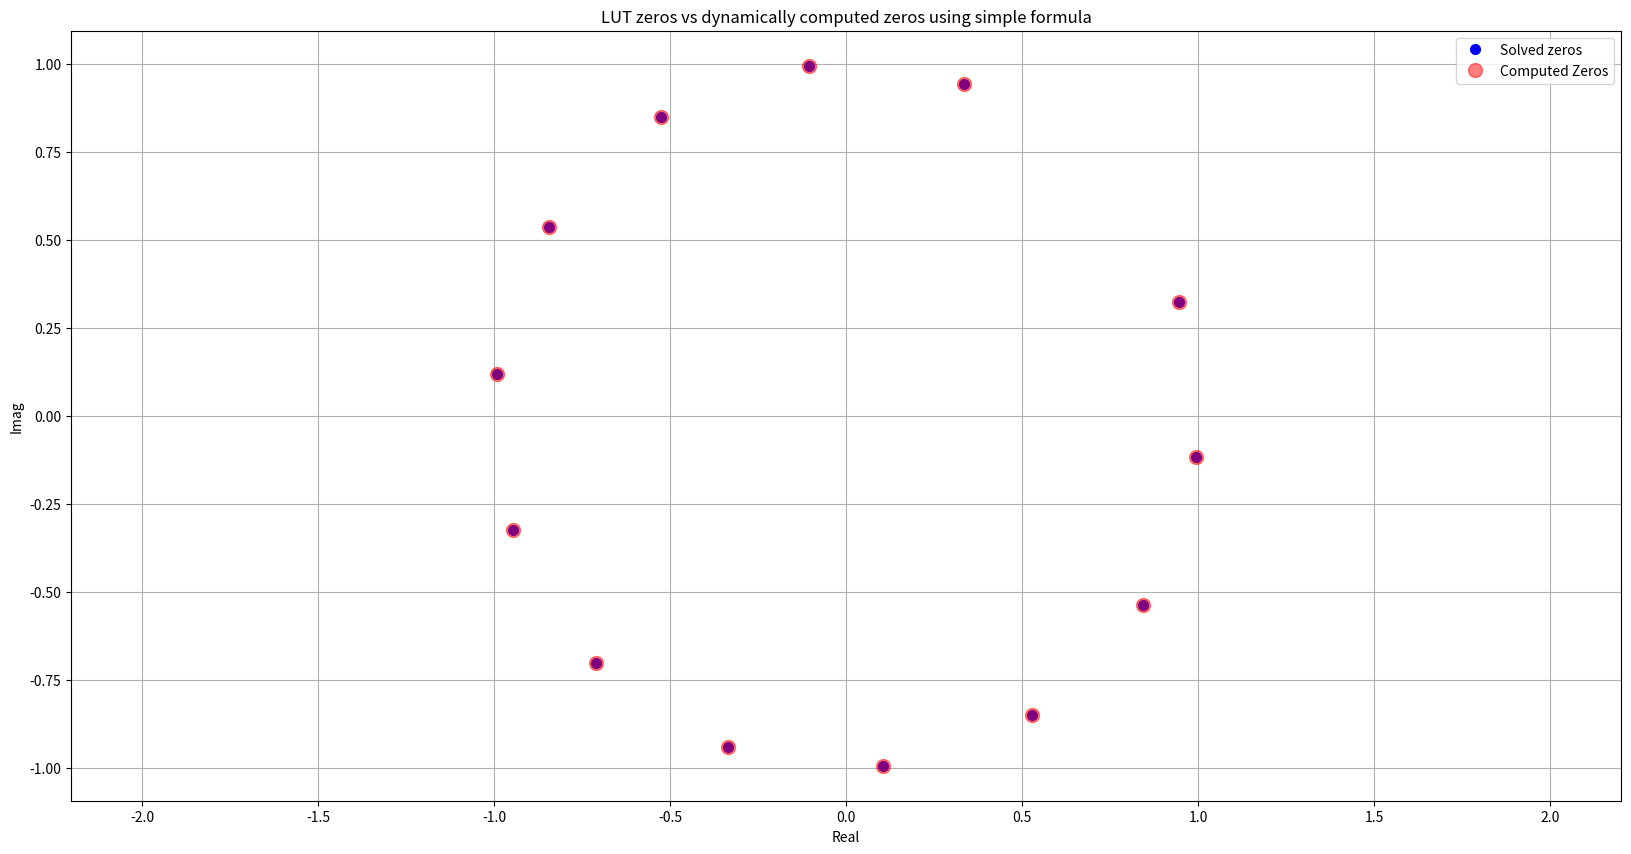

Generate this figure with matplotlib:
# -*- coding: utf-8 -*-
"""
Created on Wed Apr 19 13:38:47 2023

[redacted]
"""


import numpy as np
import scipy.signal as sig
import matplotlib.pyplot as plt

def generateVandermondeSuperSet(numOrigSamp, numSamp):

    """
    inputs:
        1. numOrigSamp: original signal scale (say 168)
        2. numSamp: number of samples of the complex sinusoid (say 14)

    Output:
        vandermondeMatrixSuperSet: Vandermonde matrix superset of complex sinusoids with #rows = numSamp and #cols = numOrigSamp.

    The vandermonde matrix is also fft shifted so that the corresponding columns can be accessed using a unipolar linear indexing
    """
    vandermondeMatrixSuperSet = np.exp(1j*2*np.pi/numOrigSamp*(np.arange(numSamp)[:,None]*np.arange(-numOrigSamp//2, numOrigSamp//2)[None,:]))
    vandermondeMatrixSuperSet = np.fft.fftshift(vandermondeMatrixSuperSet, axes=1)

    return vandermondeMatrixSuperSet


def filterResponse2zeros(vandermondeMatrixSuperSet):

    """
    This function takes in a Vandermonde matrix and generates the zeros of each column of the matrix.
    This function can be used to generate the zeros of a vandermonde matrix upfront and then store them
    inputs:
        1. vandermondeMatrixSuperSet: Matrix of sinusoids stacked as columns

    outputs:
        1. zerosFilterResponseSuperSet: Zeros of each column of filterResponseSuperSet stacked again as columns.
        Note: # rows of zerosFilterResponseSuperSet = # of rows of filterResponseSuperSet -1 (Since the number of zeros is 1 less than the filter tap length)
        This function uses the inbuilt scipy.signal.tf2zpk
    """

    filterResponseSuperSet = np.conj(vandermondeMatrixSuperSet) ## This has to have a conjugation effect to enhance the true tone
    numResponses = filterResponseSuperSet.shape[1]
    numZeros = filterResponseSuperSet.shape[0] - 1
    zerosFilterResponseSuperSet = np.zeros((numZeros,numResponses),dtype=np.complex64)
    for ele in np.arange(numResponses):
        zerosFilterResponseSuperSet[:,ele], _, _ = sig.tf2zpk(filterResponseSuperSet[:,ele], 1)

    return zerosFilterResponseSuperSet

nDopp = 1024
Nramp_2 = 14
vandermondeMatrixSuperSet = (generateVandermondeSuperSet(nDopp, Nramp_2)).astype('complex64')
zerosFilterResponseSuperSet = filterResponse2zeros(vandermondeMatrixSuperSet)

zerosSimpleCompute = (2*np.pi/nDopp)*np.arange(nDopp)[None,:] + 2*np.pi*np.arange(1,Nramp_2)[:,None]/Nramp_2
# zerosSimpleComputePhasor = np.exp(-1j*zerosSimpleCompute)
zerosSimpleComputePhasor = np.cos(zerosSimpleCompute) - 1j*np.sin(zerosSimpleCompute)

ind = 897

plt.figure(1,figsize=(20,10),dpi=200)
plt.title('LUT zeros vs dynamically computed zeros using simple formula')
plt.plot(zerosFilterResponseSuperSet[:,ind].real, zerosFilterResponseSuperSet[:,ind].imag, 'o', ms=7, color = 'b', label='Solved zeros')
plt.plot(zerosSimpleComputePhasor[:,ind].real, zerosSimpleComputePhasor[:,ind].imag, 'o', ms=10, color='red', alpha=0.5, label='Computed Zeros')
plt.axis('equal')
plt.grid(True)
plt.xlabel('Real')
plt.ylabel('Imag')
plt.legend()

# plt.figure(1,figsize=(20,10),dpi=200)
# # plt.title('Zeros of 1st row of pseudo inverse matrix')
# plt.plot(zerosFilterResponseSuperSet[:,ind].real, zerosFilterResponseSuperSet[:,ind].imag, 'o', fillstyle='none', ms=7, color = 'b', lw=14, alpha=0.5, label='Solved zeros')
# plt.plot(zerosSimpleComputePhasor[:,ind].real, zerosSimpleComputePhasor[:,ind].imag, 'o', fillstyle='none', ms=7, color='red', label='Computed Zeros')
# plt.axis('equal')
# plt.grid(True)
# plt.xlabel('Real')
# plt.ylabel('Imag')
# plt.legend()